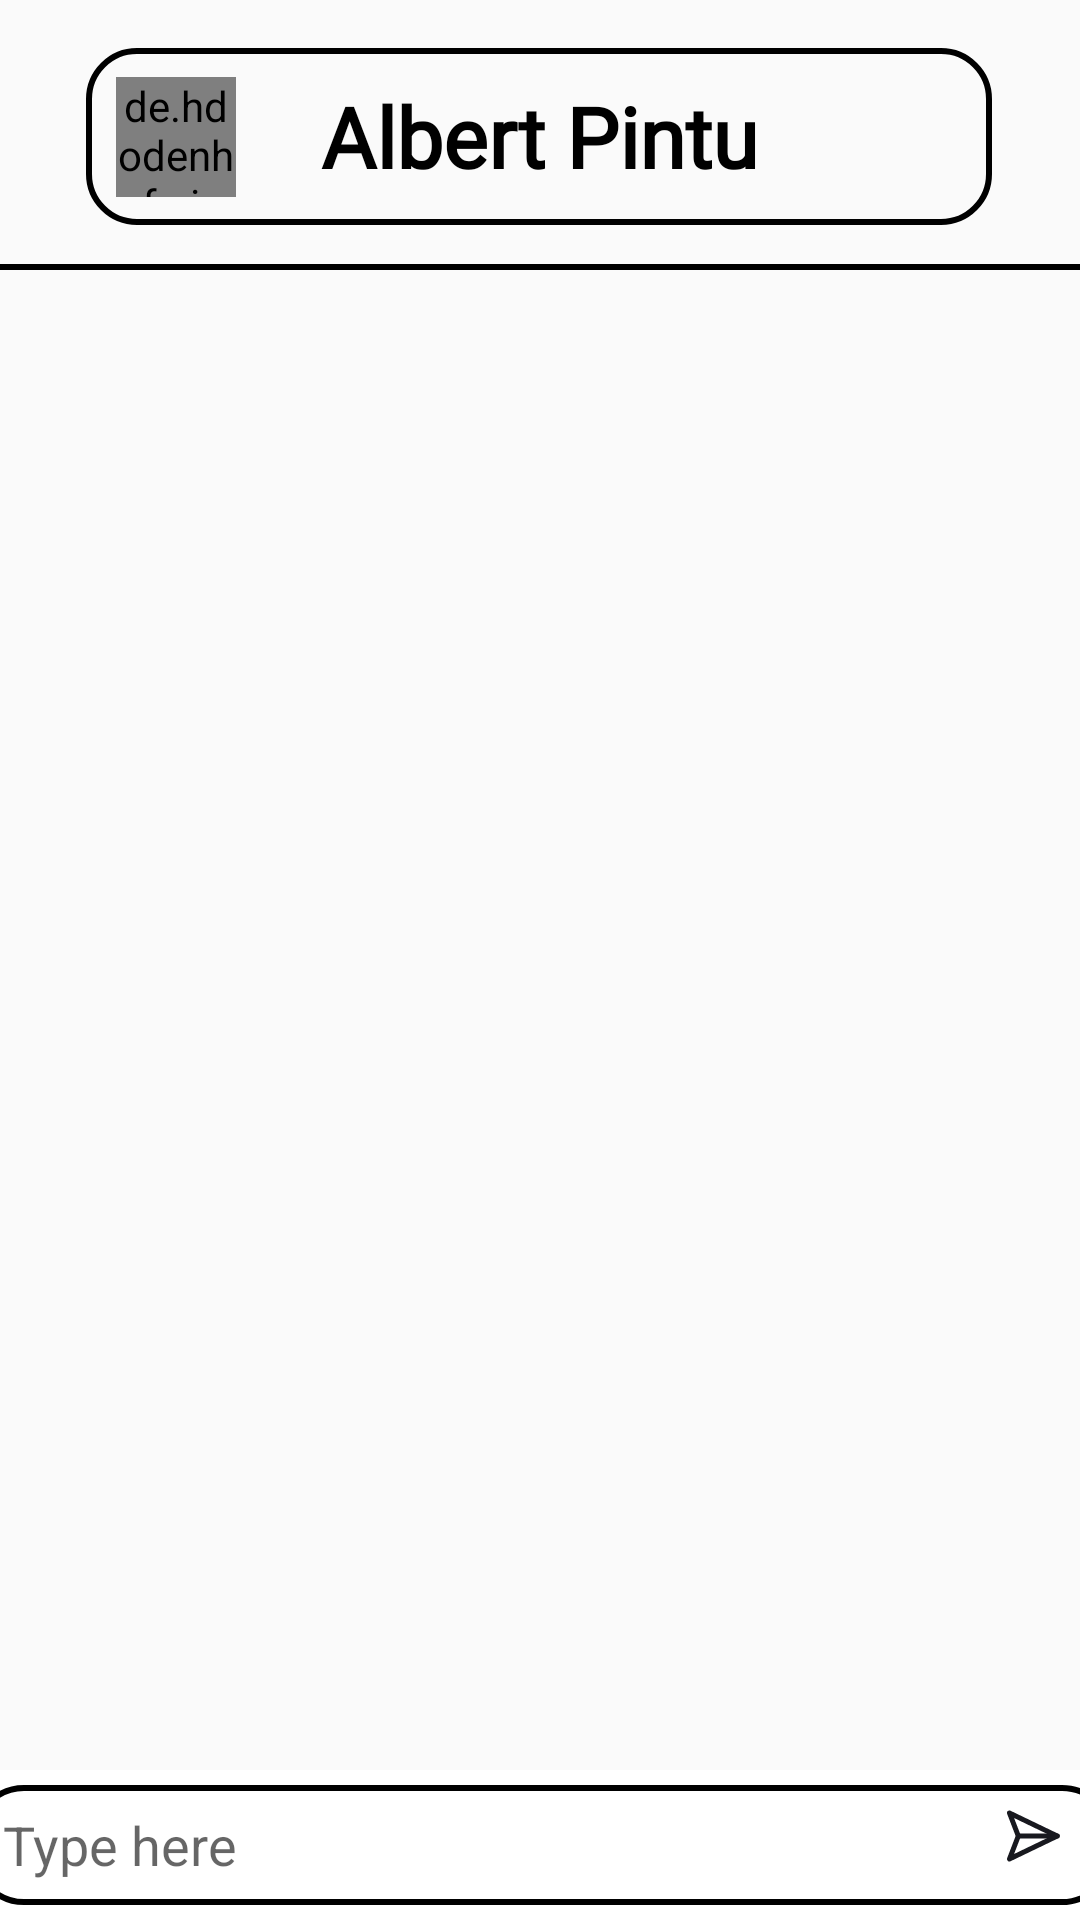

The Android layout XML behind this screen, and the referenced resources:
<!-- AndroidManifest.xml: application theme AppTheme -->
<!-- res/layout/activity_send_chat.xml -->
<?xml version="1.0" encoding="utf-8"?>
<androidx.constraintlayout.widget.ConstraintLayout xmlns:android="http://schemas.android.com/apk/res/android"
    xmlns:app="http://schemas.android.com/apk/res-auto"
    xmlns:tools="http://schemas.android.com/tools"
    android:layout_width="match_parent"
    android:layout_height="match_parent"
    tools:context=".sendChat">


    <TextView
        android:id="@+id/namesendchat"
        android:layout_width="302dp"
        android:layout_height="59dp"
        android:layout_alignParentLeft="true"
        android:layout_alignParentTop="true"
        android:layout_marginTop="16dp"
        android:background="@drawable/textback"
        android:elevation="4dp"
        android:fontFamily="@font/montserrat_bold"
        android:gravity="center"
        android:padding="5dp"
        android:text="Albert Pintu"
        android:textColor="#000000"
        android:textSize="28dp"
        android:textStyle="bold"
        app:layout_constraintEnd_toEndOf="parent"
        app:layout_constraintHorizontal_bias="0.495"
        app:layout_constraintStart_toStartOf="parent"
        app:layout_constraintTop_toTopOf="parent" />

    <ImageView
        android:id="@+id/imageView9"
        android:layout_width="match_parent"
        android:layout_height="2dp"
        android:background="@color/black"
        android:layout_marginTop="13dp"
        app:layout_constraintEnd_toEndOf="parent"
        app:layout_constraintHorizontal_bias="1.0"
        app:layout_constraintStart_toStartOf="parent"
        app:layout_constraintTop_toBottomOf="@+id/namesendchat" />



    <de.hdodenhof.circleimageview.CircleImageView
        android:id="@+id/uimgsendchat"
        android:layout_width="40dp"
        android:layout_height="40dp"
        android:layout_marginLeft="10dp"
        android:src="@drawable/defuserimg"
        app:layout_constraintBottom_toBottomOf="@+id/namesendchat"
        app:layout_constraintStart_toStartOf="@+id/namesendchat"
        app:layout_constraintTop_toTopOf="@+id/namesendchat" />

    <androidx.recyclerview.widget.RecyclerView
        android:id="@+id/recyclersendchat"
        android:layout_width="match_parent"
        android:layout_height="597dp"
        android:paddingLeft="10dp"
        android:paddingTop="10dp"
        android:paddingRight="10dp"
        app:layout_constraintEnd_toEndOf="parent"
        app:layout_constraintHorizontal_bias="1.0"
        app:layout_constraintStart_toStartOf="parent"
        app:layout_constraintTop_toBottomOf="@+id/imageView9" />
    <androidx.constraintlayout.widget.ConstraintLayout
        android:layout_width="match_parent"
        android:layout_height="wrap_content"
        app:layout_constraintBottom_toBottomOf="parent"
        app:layout_constraintEnd_toEndOf="parent"
        android:background="@color/white"
        android:paddingTop="5dp"
        app:layout_constraintStart_toStartOf="parent">

        <EditText
            android:id="@+id/sendchat"
            android:layout_width="380dp"
            android:layout_height="40dp"
            android:layout_marginBottom="5dp"
            android:background="@drawable/allinputsignin"
            android:hint="Type here"
            android:paddingLeft="10dp"
            app:layout_constraintBottom_toBottomOf="parent"
            app:layout_constraintEnd_toEndOf="parent"
            app:layout_constraintHorizontal_bias="0.483"
            app:layout_constraintStart_toStartOf="parent" />

        <ImageView
            android:id="@+id/sendmessage"
            android:layout_width="28dp"
            android:layout_height="20dp"
            android:layout_marginEnd="12dp"
            android:layout_marginRight="12dp"
            android:src="@drawable/sendbutton"
            app:layout_constraintBottom_toBottomOf="@+id/sendchat"
            app:layout_constraintEnd_toEndOf="@+id/sendchat"
            app:layout_constraintTop_toTopOf="@+id/sendchat"
            app:layout_constraintVertical_bias="0.35"></ImageView>
    </androidx.constraintlayout.widget.ConstraintLayout>


</androidx.constraintlayout.widget.ConstraintLayout>
<!-- resources referenced by this layout -->
<resources>
  <!-- drawable allinputsignin (drawable) -->
  <?xml version="1.0" encoding="utf-8"?>
  <shape xmlns:android="http://schemas.android.com/apk/res/android">
  <stroke
      android:color="@color/black"
      android:width="2dp"
      />
      <corners
          android:radius="16dp"
          />
      <solid
          android:color="#ffff"
          />
  </shape>
  <!-- drawable defuserimg: png bitmap (drawable-v24, 14420 bytes) -->
  <!-- drawable sendbutton (drawable) -->
  <vector xmlns:android="http://schemas.android.com/apk/res/android"
      android:width="24dp"
      android:height="24dp"
      android:viewportWidth="24"
      android:viewportHeight="24">
    <group>
      <clip-path
          android:pathData="M0,0h24v24h-24z"/>
      <path
          android:pathData="M21.284,11.9999H5.7277"
          android:strokeLineJoin="round"
          android:strokeWidth="2"
          android:fillColor="#00000000"
          android:strokeColor="#18191F"
          android:strokeLineCap="round"/>
      <path
          android:pathData="M21.2842,12L2.1923,21.1924L5.7279,12L2.1923,2.8077L21.2842,12Z"
          android:strokeLineJoin="round"
          android:strokeWidth="2"
          android:fillColor="#00000000"
          android:strokeColor="#18191F"
          android:strokeLineCap="round"/>
    </group>
  </vector>
  <!-- drawable textback (drawable) -->
  <?xml version="1.0" encoding="utf-8"?>
  <shape xmlns:android="http://schemas.android.com/apk/res/android">
      <stroke
          android:color="@color/black"
          android:width="2dp"
          />
      <corners
          android:radius="16dp"
          />
  </shape>
  <style name="AppTheme" parent="Theme.AppCompat.Light.NoActionBar">
          
          <item name="colorPrimary">#000000</item>
          <item name="colorPrimaryDark">#000000</item>
          <item name="android:forceDarkAllowed">false</item>
      </style>
  <!-- not gathered from this repository: default colours our renderer supplied (Android Studio template values) -->
  <color name="black">#FF000000</color>
  <color name="white">#FFFFFFFF</color>
</resources>
